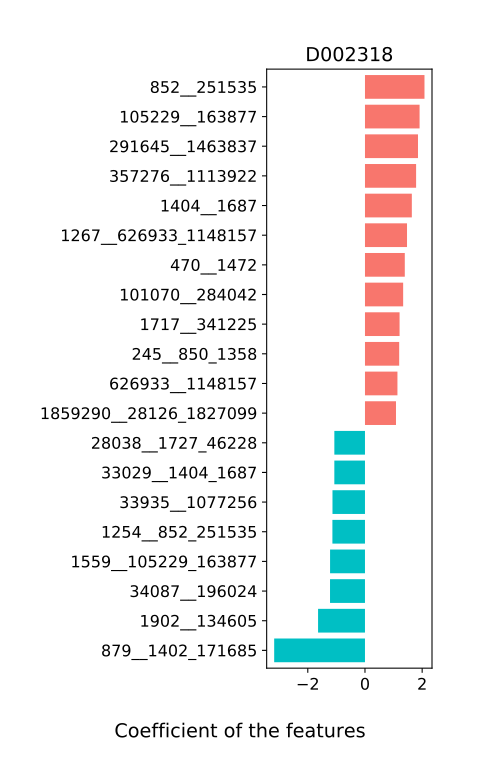

The file beside this chart, header and first rows:
, D002318
40520__626930, 0.1232
1308__1465754, 0.2662
729__78342, -0.1264
582__40324, -0.3127
79883__1504_84032, 0.5941
36848__1590_169435, -0.02321
1428__47879, -0.05799
28038__1727_46228, -1.071
28111__218538, -0.03424
1406__39492_397865, -0.03935
1504__84032, 0.2515
1580__82135, -0.04277
1590__169435, -0.2385
1229909__33043_47678, 0.05139
626932__28454_1113609, 0.3269
1623__122355_882211, 0.07368
1465521__1613_118748, -0.1317
39492__397865, 0.08808
28116__536633, 0.09919
481743__290588_1113741, 0.1405
157687__228604, -0.007512
28130__76517_386414, 0.385
33043__47678, -0.01385
529__587753, -0.005487
305719__907_33038, -0.06786
1532__143393_1746653, -0.1664
36835__29461_39029, -0.2361
671267__1264_1161942, -0.0389
1755629__856_1710, -0.1345
511__34087_196024, -0.7653
28091__136857_871324, -0.04203
13690__470_1472, -0.8727
310514__1506_29355, -0.4403
225991__290309, -0.3745
370979__490189, -0.01659
1034636__1571_1670, -0.6247
60133__28137_470565, 0.3848
28454__1113609, -0.001926
28128__823_46506, 0.1164
76517__386414, 0.7476
29552__189722, 0.3418
33035__1382_40681, -0.5156
876__166486_216935, 0.6438
726__1379, 0.5486
39483__28118_410072, 0.8033
28090__40216, -0.2513
271420__29430_216778, 0.3292
39778__28037_43675, -0.5129
184870__1717_341225, -0.8265
93064__39485_187327, 0.2544
1559__105229_163877, -1.221
33029__1404_1687, -1.071
488__300_1691, -0.5241
33034__1260_1223514, 1.016
907__33038, 0.1235
243924__1453492, -0.1703
471__106654, -0.006595
290588__1113741, -0.3316
1264__1161942, -0.1301
36874__187491, -0.2027
... 151 more rows
